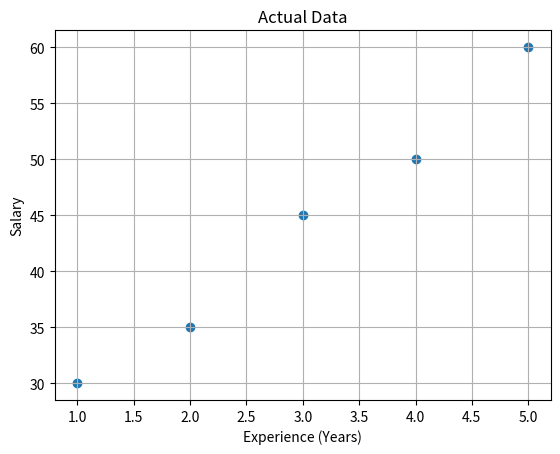
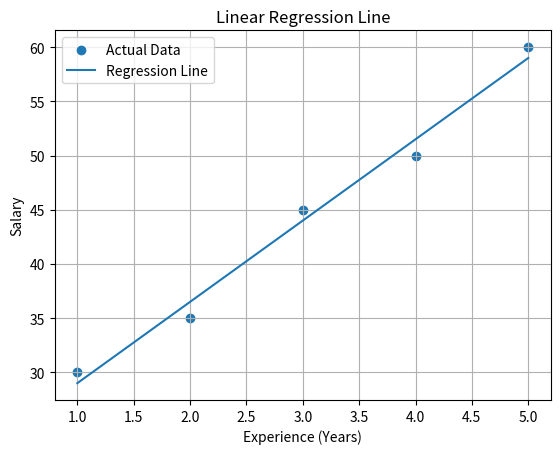
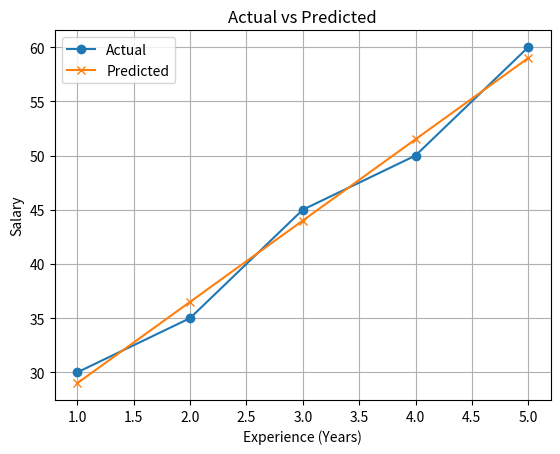
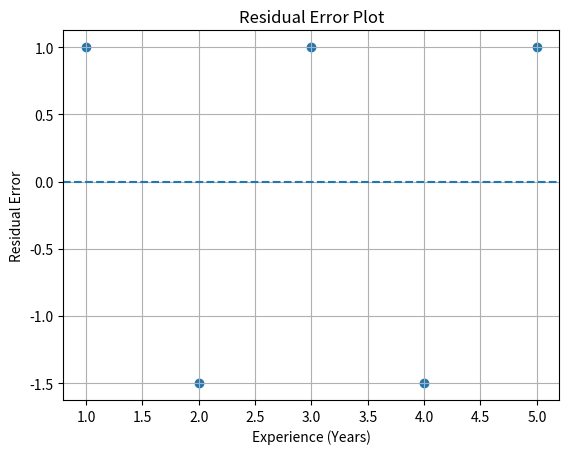

The script that saved these images, in order:
import pandas as pd
import numpy as np
import matplotlib.pyplot as plt
import os

# =====================================================
# SIMPLE LINEAR REGRESSION (FROM SCRATCH)
# =====================================================
# Model equation:
#     y = m*x + c
#
# where:
#     m = slope
#     c = intercept
#
# Mathematical formulas:
#
# Mean of x:
#     x̄ = (Σ x) / n
#
# Mean of y:
#     ȳ = (Σ y) / n
#
# Slope (m):
#     m = Σ[(x - x̄)(y - ȳ)] / Σ[(x - x̄)²]
#
# Intercept (c):
#     c = ȳ - m*x̄
#
# Prediction:
#     ŷ = m*x + c
#
# Residual Error:
#     e = y - ŷ
# =====================================================


# =====================================================
# 1. Create Output Folder (for GitHub plots)
# =====================================================
os.makedirs("plots", exist_ok=True)


# =====================================================
# 2. Create Dataset using DataFrame
# =====================================================
data = {
    "Experience": [1, 2, 3, 4, 5],
    "Salary": [30, 35, 45, 50, 60]
}

df = pd.DataFrame(data)

print("\n================ DATASET ================\n")
print(df)


# =====================================================
# 3. Calculate Mean
# =====================================================
# x̄ = Σx / n
# ȳ = Σy / n
x_mean = df["Experience"].mean()
y_mean = df["Salary"].mean()

print("\n================ MEAN VALUES ================\n")
print(f"x̄ (Mean of Experience) = {x_mean}")
print(f"ȳ (Mean of Salary)     = {y_mean}")


# =====================================================
# 4. Calculate Slope (m)
# =====================================================
# m = Σ[(x - x̄)(y - ȳ)] / Σ[(x - x̄)²]
numerator = np.sum(
    (df["Experience"] - x_mean) * (df["Salary"] - y_mean)
)

denominator = np.sum(
    (df["Experience"] - x_mean) ** 2
)

m = numerator / denominator


# =====================================================
# 5. Calculate Intercept (c)
# =====================================================
# c = ȳ - m*x̄
c = y_mean - m * x_mean

print("\n================ MODEL PARAMETERS ================\n")
print(f"Slope (m)     = {m:.4f}")
print(f"Intercept (c) = {c:.4f}")


# =====================================================
# 6. Linear Equation
# =====================================================
# Final equation:
#     y = m*x + c
print("\n================ LINEAR EQUATION ================\n")
print(f"Salary = {m:.2f} × Experience + {c:.2f}")


# =====================================================
# 7. Predictions
# =====================================================
# ŷ = m*x + c
df["Predicted_Salary"] = m * df["Experience"] + c

# Residual error:
# e = y - ŷ
df["Residual_Error"] = df["Salary"] - df["Predicted_Salary"]

print("\n================ PREDICTIONS ================\n")
print(df)


# =====================================================
# 8. Plot 1: Actual Data
# =====================================================
plt.figure()
plt.scatter(df["Experience"], df["Salary"])
plt.xlabel("Experience (Years)")
plt.ylabel("Salary")
plt.title("Actual Data")
plt.grid(True)
plt.savefig("plots/01_actual_data.png")
plt.show()


# =====================================================
# 9. Plot 2: Regression Line
# =====================================================
plt.figure()
plt.scatter(df["Experience"], df["Salary"], label="Actual Data")
plt.plot(df["Experience"], df["Predicted_Salary"],
         label="Regression Line")
plt.xlabel("Experience (Years)")
plt.ylabel("Salary")
plt.title("Linear Regression Line")
plt.legend()
plt.grid(True)
plt.savefig("plots/02_regression_line.png")
plt.show()


# =====================================================
# 10. Plot 3: Actual vs Predicted
# =====================================================
plt.figure()
plt.plot(df["Experience"], df["Salary"], marker="o", label="Actual")
plt.plot(df["Experience"], df["Predicted_Salary"],
         marker="x", label="Predicted")
plt.xlabel("Experience (Years)")
plt.ylabel("Salary")
plt.title("Actual vs Predicted")
plt.legend()
plt.grid(True)
plt.savefig("plots/03_actual_vs_predicted.png")
plt.show()


# =====================================================
# 11. Plot 4: Residual Error Plot
# =====================================================
plt.figure()
plt.scatter(df["Experience"], df["Residual_Error"])
plt.axhline(0, linestyle="--")
plt.xlabel("Experience (Years)")
plt.ylabel("Residual Error")
plt.title("Residual Error Plot")
plt.grid(True)
plt.savefig("plots/04_residuals.png")
plt.show()


print("\n================ FILES SAVED ================\n")
print("plots/01_actual_data.png")
print("plots/02_regression_line.png")
print("plots/03_actual_vs_predicted.png")
print("plots/04_residuals.png")

print("\n✅ LINEAR REGRESSION COMPLETED SUCCESSFULLY")
